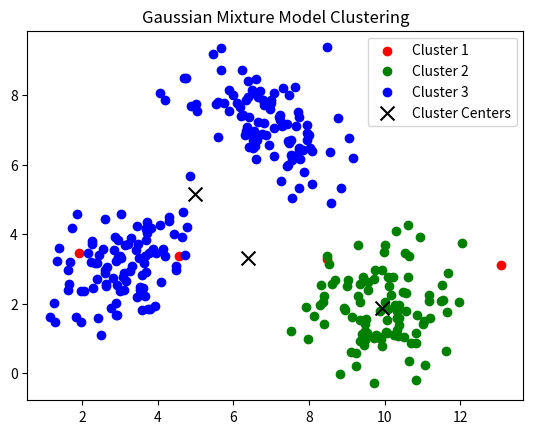

This chart was generated by the following Python code:
import numpy as np
import matplotlib.pyplot as plt
from scipy.stats import multivariate_normal

class GaussianMixtureModel:
    def __init__(self, n_components, max_iters=100, tol=1e-4):
        """
        Initialize the Gaussian Mixture Model.

        Parameters:
        - n_components: Number of components (clusters) in the mixture model.
        - max_iters: Maximum number of iterations for the EM algorithm.
        - tol: Convergence tolerance for the EM algorithm.
        """
        self.n_components = n_components
        self.max_iters = max_iters
        self.tol = tol

    def initialize_parameters(self, data):
        """
        Initialize model parameters: means, covariances, and weights.

        Parameters:
        - data: Input data.

        Initializes means randomly, covariances as identity matrices, and weights uniformly.
        """
        n_samples, n_features = data.shape
        np.random.seed(42)

        # Initialize means randomly from the data
        self.means = data[np.random.choice(n_samples, self.n_components, replace=False)]

        # Initialize covariances as identity matrices
        self.covariances = [np.identity(n_features) for _ in range(self.n_components)]

        # Initialize weights uniformly
        self.weights = np.ones(self.n_components) / self.n_components

    def compute_probabilities(self, data):
        """
        Compute the probabilities of data points belonging to each component.

        Parameters:
        - data: Input data.

        Returns:
        - probabilities: 2D array of probabilities.
        """
        probabilities = np.zeros((len(data), self.n_components))

        for i in range(self.n_components):
            probabilities[:, i] = multivariate_normal.pdf(data, mean=self.means[i], cov=self.covariances[i])

        return probabilities

    def expectation_step(self, data):
        """
        Perform the Expectation step of the EM algorithm.

        Parameters:
        - data: Input data.

        Returns:
        - responsibilities: 2D array of responsibilities.
        """
        probabilities = self.compute_probabilities(data)

        # Normalize probabilities to get responsibilities
        weighted_probabilities = probabilities * self.weights
        responsibilities = weighted_probabilities / np.sum(weighted_probabilities, axis=1, keepdims=True)

        return responsibilities

    def maximization_step(self, data, responsibilities):
        """
        Perform the Maximization step of the EM algorithm.

        Parameters:
        - data: Input data.
        - responsibilities: Responsibilities from the Expectation step.
        """
        # Update means, covariances, and weights
        Nk = np.sum(responsibilities, axis=0)

        for i in range(self.n_components):
            # Update means
            self.means[i] = np.sum(responsibilities[:, i][:, np.newaxis] * data, axis=0) / Nk[i]

            # Update covariances
            diff = data - self.means[i]
            self.covariances[i] = np.dot((responsibilities[:, i][:, np.newaxis] * diff).T, diff) / Nk[i]

            # Update weights
            self.weights[i] = Nk[i] / len(data)

    def fit(self, data):
        """
        Fit the Gaussian Mixture Model to the input data.

        Parameters:
        - data: Input data.
        """
        self.initialize_parameters(data)

        for iteration in range(self.max_iters):
            old_means = np.copy(self.means)

            # Expectation step
            responsibilities = self.expectation_step(data)

            # Maximization step
            self.maximization_step(data, responsibilities)

            # Check for convergence
            if np.linalg.norm(self.means - old_means) < self.tol:
                print(f"Converged after {iteration + 1} iterations.")
                break

            # Print iteration information
            print(f"Iteration {iteration + 1}/{self.max_iters}")

    def predict(self, data):
        """
        Predict cluster labels for input data.

        Parameters:
        - data: Input data.

        Returns:
        - predictions: Array of cluster labels.
        """
        responsibilities = self.expectation_step(data)
        return np.argmax(responsibilities, axis=1)

    def plot_clusters(self, data):
        """
        Plot the clustered data.

        Parameters:
        - data: Input data.
        """
        colors = ['r', 'g', 'b', 'y', 'c', 'm']
        predictions = self.predict(data)

        for i in range(self.n_components):
            cluster_points = data[predictions == i]
            plt.scatter(cluster_points[:, 0], cluster_points[:, 1], c=colors[i], label=f'Cluster {i + 1}')

        plt.scatter(self.means[:, 0], self.means[:, 1], c='black', marker='x', s=100, label='Cluster Centers')
        plt.legend()
        plt.title('Gaussian Mixture Model Clustering')
        plt.show()

# Generate synthetic data
np.random.seed(42)
data1 = np.random.multivariate_normal(mean=[3, 3], cov=[[1, 0.5], [0.5, 1]], size=100)
data2 = np.random.multivariate_normal(mean=[7, 7], cov=[[1, -0.5], [-0.5, 1]], size=100)
data3 = np.random.multivariate_normal(mean=[10, 2], cov=[[1, 0], [0, 1]], size=100)
data = np.concatenate([data1, data2, data3])

# Instantiate and fit the Gaussian Mixture Model
gmm = GaussianMixtureModel(n_components=3)
gmm.fit(data)

# Plot the clustered data
gmm.plot_clusters(data)
